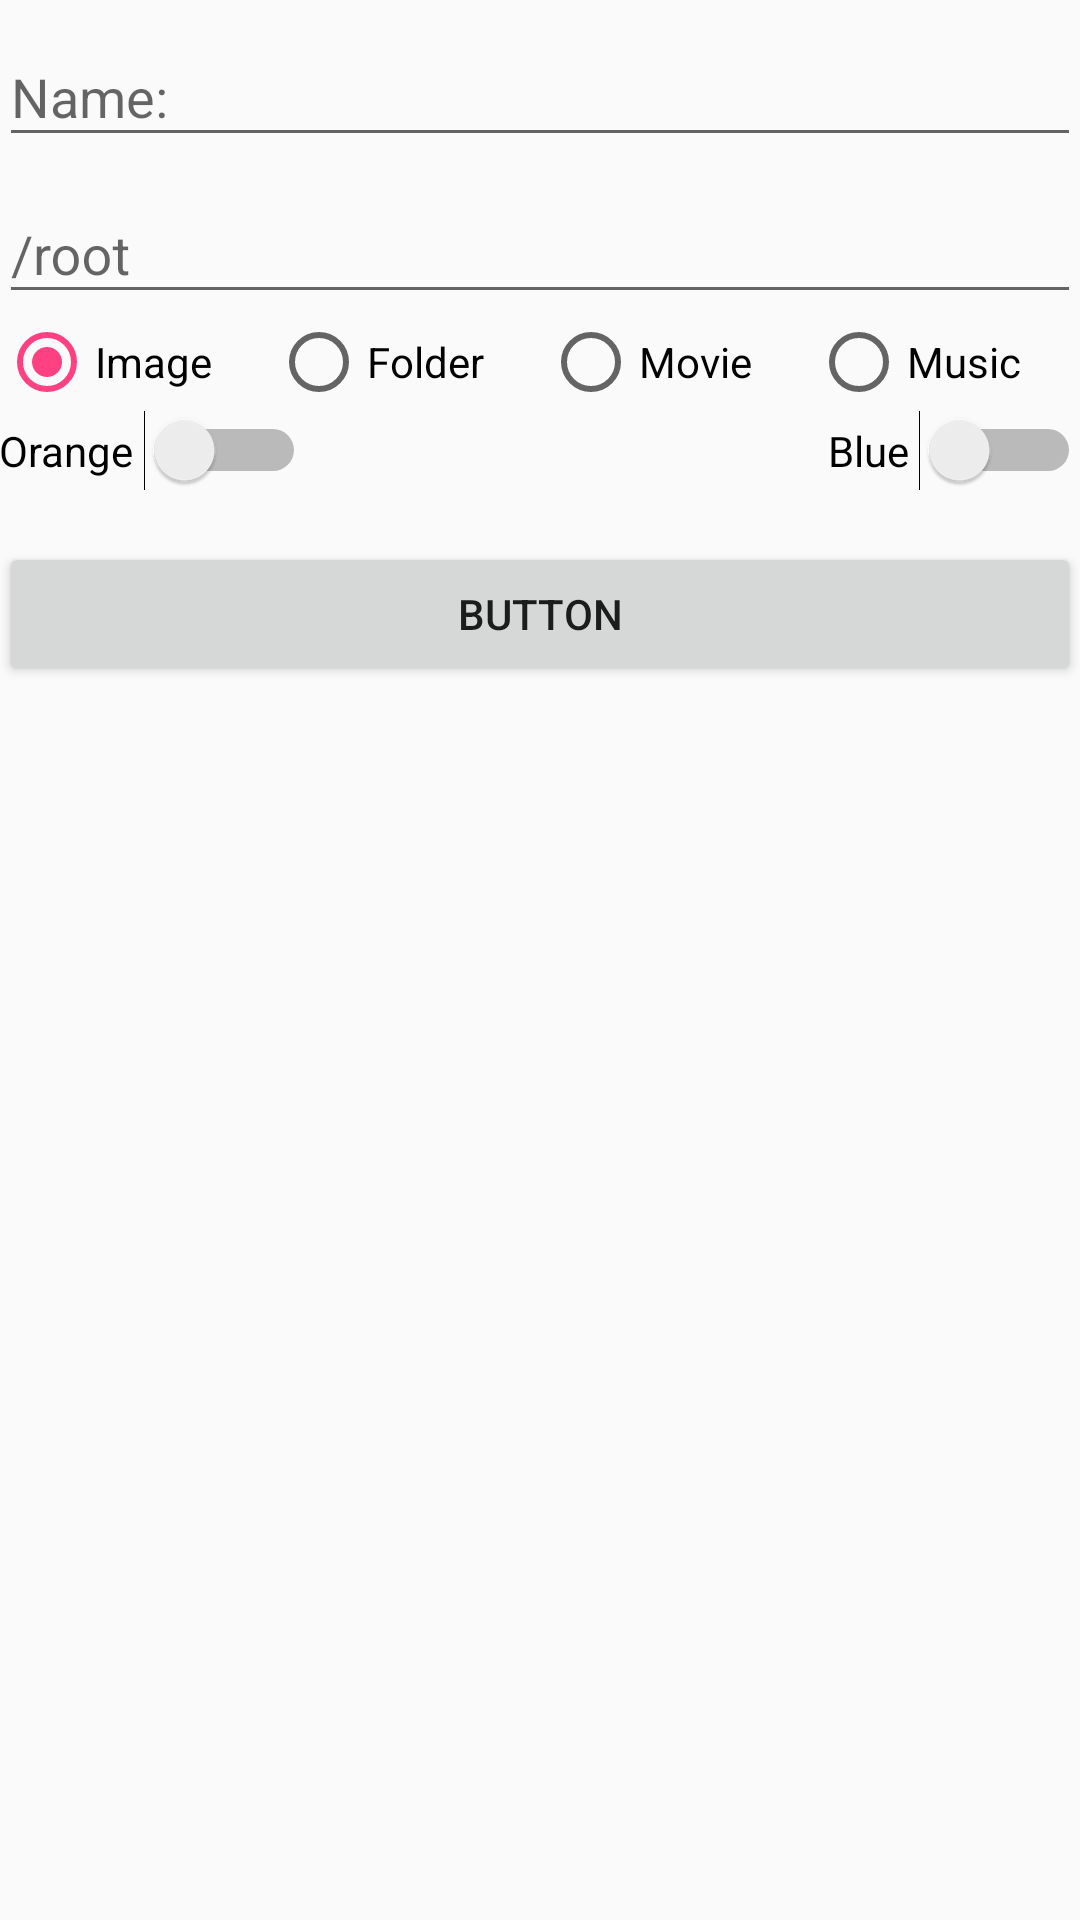

This screen was rendered from an Android layout file. Write that file and the resources it references.
<!-- AndroidManifest.xml: application theme AppTheme -->
<!-- res/layout/content_add.xml -->
<?xml version="1.0" encoding="utf-8"?>
<RelativeLayout xmlns:android="http://schemas.android.com/apk/res/android"
    xmlns:app="http://schemas.android.com/apk/res-auto"
    xmlns:tools="http://schemas.android.com/tools"
    android:id="@+id/content_add"
    android:layout_width="match_parent"
    android:layout_height="match_parent"
    android:paddingBottom="@dimen/activity_vertical_margin"
    android:paddingLeft="@dimen/activity_horizontal_margin"
    android:paddingRight="@dimen/activity_horizontal_margin"
    android:paddingTop="@dimen/activity_vertical_margin"
    app:layout_behavior="@string/appbar_scrolling_view_behavior"
    tools:context="com.ivaylok.challenge.AddActivity"
    tools:showIn="@layout/activity_add">

    <android.support.design.widget.TextInputLayout
        android:id="@+id/tiAddName"
        android:layout_width="match_parent"
        android:layout_height="wrap_content">

        <android.support.design.widget.TextInputEditText
            android:id="@+id/tvAddName"
            android:layout_width="match_parent"
            android:layout_height="wrap_content"
            android:hint="Name:"/>

    </android.support.design.widget.TextInputLayout>

    <android.support.design.widget.TextInputLayout
        android:id="@+id/tiAddFolder"
        android:layout_width="match_parent"
        android:layout_height="wrap_content"
        android:layout_below="@+id/tiAddName"
        android:layout_alignParentStart="true">
        <android.support.design.widget.TextInputEditText
            android:id="@+id/tvAddFolder"
            android:layout_width="match_parent"
            android:layout_height="wrap_content"
            android:hint="/root"/>
    </android.support.design.widget.TextInputLayout>

    <RadioGroup
        android:layout_width="fill_parent"
        android:layout_height="wrap_content"
        android:orientation="horizontal"
        android:layout_below="@+id/tiAddFolder"
        android:layout_alignParentStart="true"
        android:id="@+id/radioGroup">
        <RadioButton android:id="@+id/rbAddImage"
            android:layout_width="wrap_content"
            android:layout_height="wrap_content"
            android:layout_weight="1"
            android:checked="true"
            android:text="Image"
            android:onClick="onRadioButtonClicked"/>
        <RadioButton android:id="@+id/rbFolder"
            android:layout_width="wrap_content"
            android:layout_height="wrap_content"
            android:layout_weight="1"
            android:text="Folder"
            android:onClick="onRadioButtonClicked"/>
        <RadioButton
            android:id="@+id/rbAddMovie"
            android:layout_width="wrap_content"
            android:layout_height="wrap_content"
            android:layout_weight="1"
            android:text="Movie"
            android:onClick="onRadioButtonClicked"/>
        <RadioButton
            android:id="@+id/rbAddMusic"
            android:layout_width="wrap_content"
            android:layout_height="wrap_content"
            android:layout_weight="1"
            android:text="Music"
            android:onClick="onRadioButtonClicked"/>
    </RadioGroup>

    <Switch
        android:id="@+id/swOrange"
        android:layout_width="wrap_content"
        android:layout_height="wrap_content"
        android:text="Orange "
        android:layout_below="@+id/radioGroup"
        android:layout_alignParentStart="true" />

    <Switch
        android:id="@+id/swBlue"
        android:layout_width="wrap_content"
        android:layout_height="wrap_content"
        android:text="Blue "
        android:layout_below="@+id/radioGroup"
        android:layout_alignParentEnd="true" />

    <Button
        android:text="Button"
        android:layout_width="match_parent"
        android:layout_height="wrap_content"
        android:id="@+id/btnAddFile"
        android:layout_marginTop="17dp"
        android:layout_below="@+id/swOrange"
        android:layout_alignParentStart="true" />


</RelativeLayout>
<!-- res/layout/activity_add.xml (included above) -->
<?xml version="1.0" encoding="utf-8"?>
<android.support.design.widget.CoordinatorLayout xmlns:android="http://schemas.android.com/apk/res/android"
    xmlns:app="http://schemas.android.com/apk/res-auto"
    xmlns:tools="http://schemas.android.com/tools"
    android:id="@+id/addCoordinator"
    android:layout_width="match_parent"
    android:layout_height="match_parent"
    android:fitsSystemWindows="true"
    tools:context="com.ivaylok.challenge.AddActivity">

    <android.support.design.widget.AppBarLayout
        android:layout_width="match_parent"
        android:layout_height="wrap_content"
        android:theme="@style/AppTheme.AppBarOverlay">

        <android.support.v7.widget.Toolbar
            android:id="@+id/toolbar"
            android:layout_width="match_parent"
            android:layout_height="?attr/actionBarSize"
            android:background="?attr/colorPrimary"
            app:popupTheme="@style/AppTheme.PopupOverlay" />

    </android.support.design.widget.AppBarLayout>

    <include layout="@layout/content_add" />

</android.support.design.widget.CoordinatorLayout>
<!-- resources referenced by this layout -->
<resources>
  <style name="AppTheme.AppBarOverlay" parent="ThemeOverlay.AppCompat.Dark.ActionBar" />
  <style name="AppTheme.PopupOverlay" parent="ThemeOverlay.AppCompat.Light" />
  <style name="AppTheme" parent="Theme.AppCompat.Light.DarkActionBar">
          
          <item name="colorPrimary">@color/colorPrimary</item>
          <item name="colorPrimaryDark">@color/colorPrimaryDark</item>
          <item name="colorAccent">@color/colorAccent</item>
      </style>
  <color name="colorPrimary">#3F51B5</color>
  <color name="colorPrimaryDark">#303F9F</color>
  <color name="colorAccent">#FF4081</color>
</resources>
